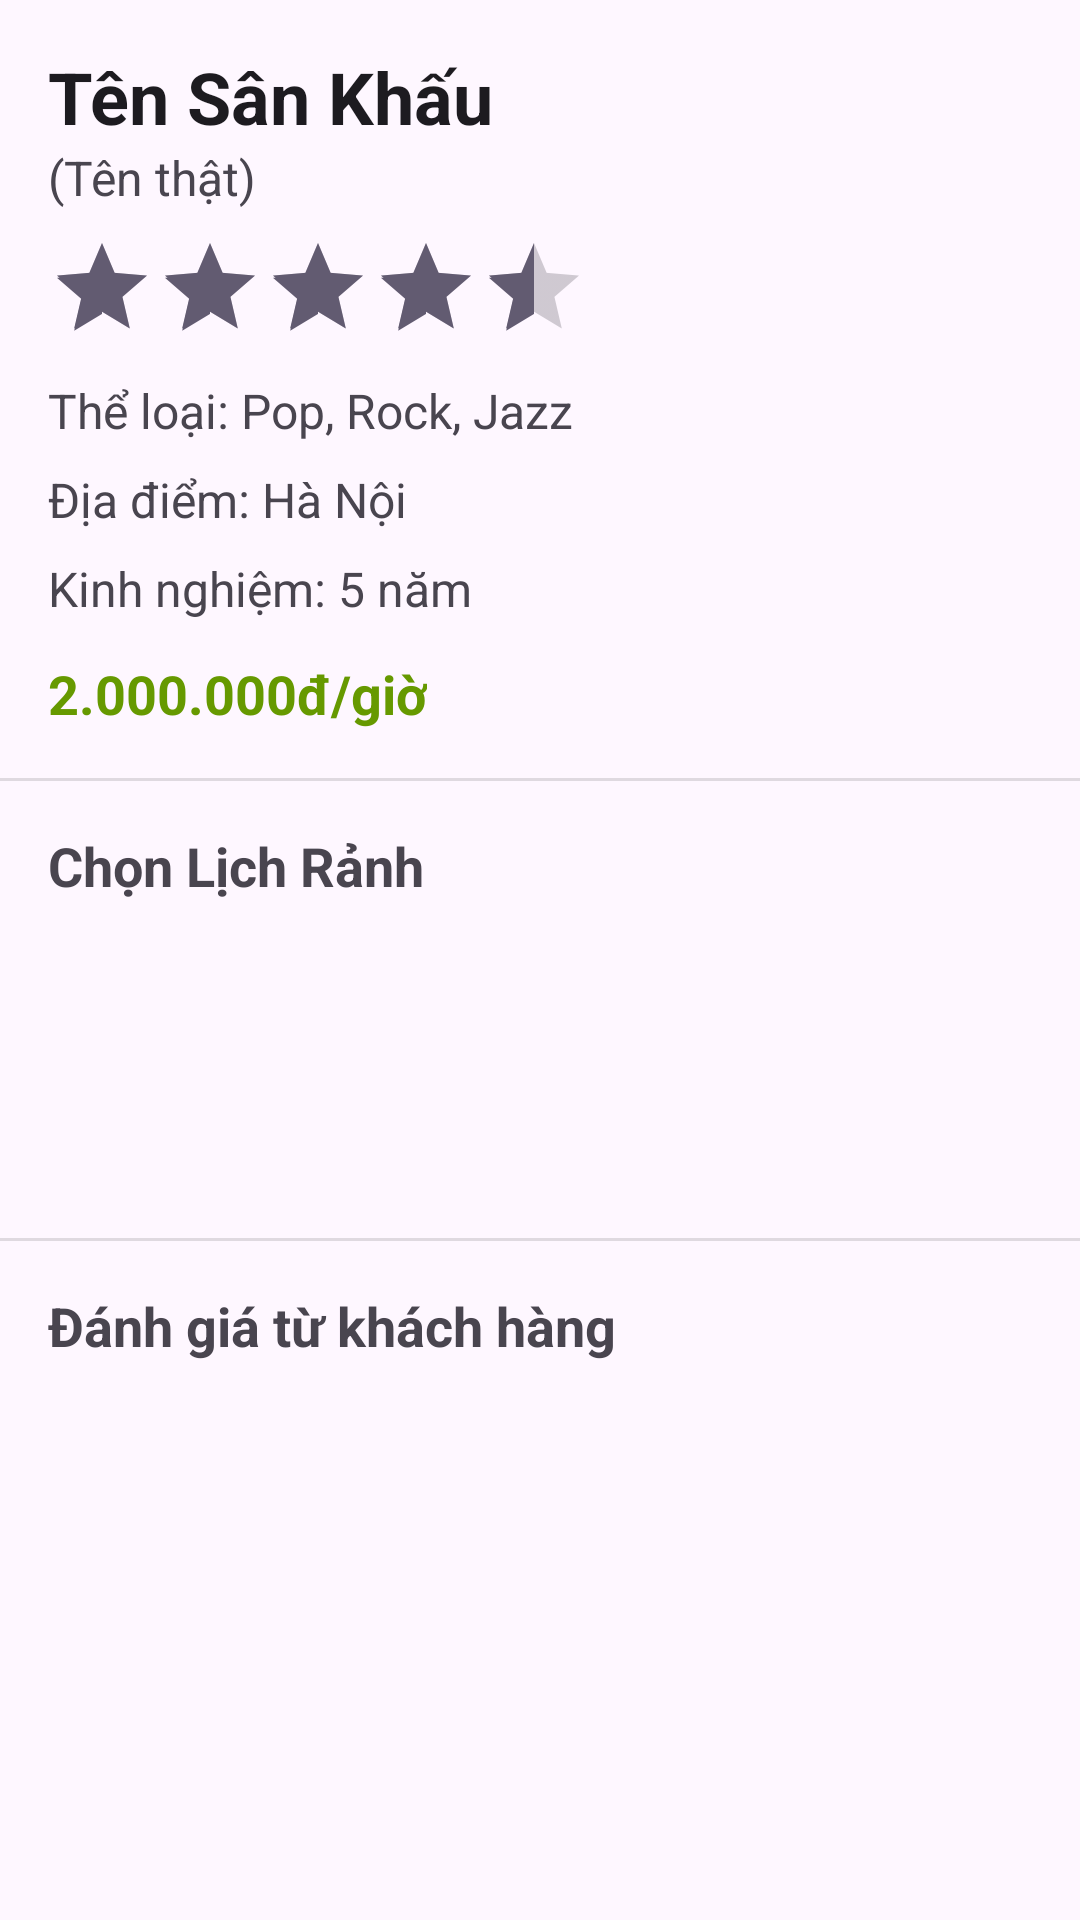

Reconstruct the res/layout file that produces this screen, plus the resources it refers to.
<!-- AndroidManifest.xml: application theme Theme.PRN392_Project -->
<!-- res/layout/activity_artist_detail.xml -->
<?xml version="1.0" encoding="utf-8"?>
<androidx.core.widget.NestedScrollView xmlns:android="http://schemas.android.com/apk/res/android"
    xmlns:app="http://schemas.android.com/apk/res-auto"
    xmlns:tools="http://schemas.android.com/tools"
    android:layout_width="match_parent"
    android:layout_height="match_parent"
    tools:context=".ArtistDetailActivity">

    <LinearLayout
        android:layout_width="match_parent"
        android:layout_height="wrap_content"
        android:orientation="vertical">

        <LinearLayout
            android:layout_width="match_parent"
            android:layout_height="wrap_content"
            android:orientation="vertical"
            android:padding="16dp">

            <TextView
                android:id="@+id/tvDetailStageName"
                android:layout_width="wrap_content"
                android:layout_height="wrap_content"
                android:text="Tên Sân Khấu"
                android:textSize="24sp"
                android:textStyle="bold"
                android:textColor="?android:attr/textColorPrimary"/>

            <TextView
                android:id="@+id/tvDetailFullName"
                android:layout_width="wrap_content"
                android:layout_height="wrap_content"
                android:text="(Tên thật)"
                android:textSize="16sp"
                android:textColor="?android:attr/textColorSecondary"
                android:layout_marginBottom="8dp"/>

            <RatingBar
                android:id="@+id/rbDetailRating"
                style="?android:attr/ratingBarStyleIndicator"
                android:layout_width="wrap_content"
                android:layout_height="wrap_content"
                android:numStars="5"
                android:rating="4.5"
                android:isIndicator="true"/>

            <TextView
                android:id="@+id/tvDetailGenres"
                android:layout_width="wrap_content"
                android:layout_height="wrap_content"
                android:layout_marginTop="12dp"
                android:text="Thể loại: Pop, Rock, Jazz"
                android:textSize="16sp"/>

            <TextView
                android:id="@+id/tvDetailLocation"
                android:layout_width="wrap_content"
                android:layout_height="wrap_content"
                android:layout_marginTop="8dp"
                android:text="Địa điểm: Hà Nội"
                android:textSize="16sp"/>

            <TextView
                android:id="@+id/tvDetailExperience"
                android:layout_width="wrap_content"
                android:layout_height="wrap_content"
                android:layout_marginTop="8dp"
                android:text="Kinh nghiệm: 5 năm"
                android:textSize="16sp"/>

            <TextView
                android:id="@+id/tvDetailPrice"
                android:layout_width="wrap_content"
                android:layout_height="wrap_content"
                android:layout_marginTop="12dp"
                android:text="2.000.000đ/giờ"
                android:textSize="18sp"
                android:textStyle="bold"
                android:textColor="@android:color/holo_green_dark"/>

        </LinearLayout>

        <View
            android:layout_width="match_parent"
            android:layout_height="1dp"
            android:background="?android:attr/listDivider"/>

        <TextView
            android:layout_width="wrap_content"
            android:layout_height="wrap_content"
            android:text="Chọn Lịch Rảnh"
            android:textSize="18sp"
            android:textStyle="bold"
            android:padding="16dp"/>

        <FrameLayout
            android:layout_width="match_parent"
            android:layout_height="wrap_content"
            android:minHeight="80dp">

            <androidx.recyclerview.widget.RecyclerView
                android:id="@+id/rvArtistAvailability"
                android:layout_width="match_parent"
                android:layout_height="wrap_content"
                android:paddingHorizontal="12dp"
                android:nestedScrollingEnabled="false" />
            <TextView
                android:id="@+id/tvNoAvailability"
                android:layout_width="wrap_content"
                android:layout_height="wrap_content"
                android:text="Nghệ sĩ chưa cập nhật lịch rảnh."
                android:layout_gravity="center"
                android:visibility="gone"/>
        </FrameLayout>

        <View
            android:layout_width="match_parent"
            android:layout_height="1dp"
            android:background="?android:attr/listDivider"
            android:layout_marginTop="16dp"/>

        <TextView
            android:layout_width="wrap_content"
            android:layout_height="wrap_content"
            android:text="Đánh giá từ khách hàng"
            android:textSize="18sp"
            android:textStyle="bold"
            android:padding="16dp"/>

        <FrameLayout
            android:layout_width="match_parent"
            android:layout_height="wrap_content"
            android:minHeight="80dp">

            <androidx.recyclerview.widget.RecyclerView
                android:id="@+id/rvArtistReviews"
                android:layout_width="match_parent"
                android:layout_height="wrap_content"
                android:paddingHorizontal="12dp"
                android:nestedScrollingEnabled="false"/>

            <TextView
                android:id="@+id/tvNoReviews"
                android:layout_width="wrap_content"
                android:layout_height="wrap_content"
                android:text="Chưa có đánh giá nào."
                android:layout_gravity="center"
                android:visibility="gone"/>
        </FrameLayout>
    </LinearLayout>
</androidx.core.widget.NestedScrollView>
<!-- resources referenced by this layout -->
<resources>
  <style name="Theme.PRN392_Project" parent="Base.Theme.PRN392_Project" />
  <style name="Base.Theme.PRN392_Project" parent="Theme.Material3.DayNight.NoActionBar">
          
          
      </style>
</resources>
